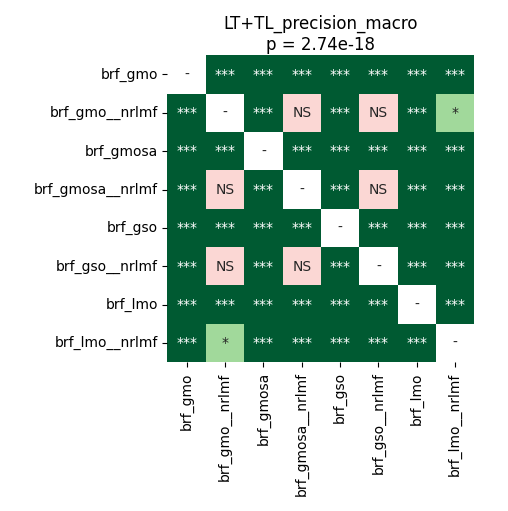

Data behind this chart, as committed beside it:
	brf_gmo	brf_gmo__nrlmf	brf_gmosa	brf_gmosa__nrlmf	brf_gso	brf_gso__nrlmf	brf_lmo	brf_lmo__nrlmf
brf_gmo	1.0	3.884055397727273e-05	3.884055397727273e-05	3.884055397727273e-05	0.0001115	3.884055397727273e-05	3.884055397727273e-05	3.884055397727273e-05
brf_gmo__nrlmf	3.884055397727273e-05	1.0	3.884055397727273e-05	0.4637	3.884055397727273e-05	0.2616	3.884055397727273e-05	0.04327
brf_gmosa	3.884055397727273e-05	3.884055397727273e-05	1.0	3.884055397727273e-05	3.884055397727273e-05	3.884055397727273e-05	3.884055397727273e-05	3.884055397727273e-05
brf_gmosa__nrlmf	3.884055397727273e-05	0.4637	3.884055397727273e-05	1.0	3.884055397727273e-05	0.05456	3.884055397727273e-05	0.000178
brf_gso	0.0001115	3.884055397727273e-05	3.884055397727273e-05	3.884055397727273e-05	1.0	3.884055397727273e-05	3.884055397727273e-05	3.884055397727273e-05
brf_gso__nrlmf	3.884055397727273e-05	0.2616	3.884055397727273e-05	0.05456	3.884055397727273e-05	1.0	3.884055397727273e-05	3.884055397727273e-05
brf_lmo	3.884055397727273e-05	3.884055397727273e-05	3.884055397727273e-05	3.884055397727273e-05	3.884055397727273e-05	3.884055397727273e-05	1.0	3.884055397727273e-05
brf_lmo__nrlmf	3.884055397727273e-05	0.04327	3.884055397727273e-05	0.000178	3.884055397727273e-05	3.884055397727273e-05	3.884055397727273e-05	1.0
